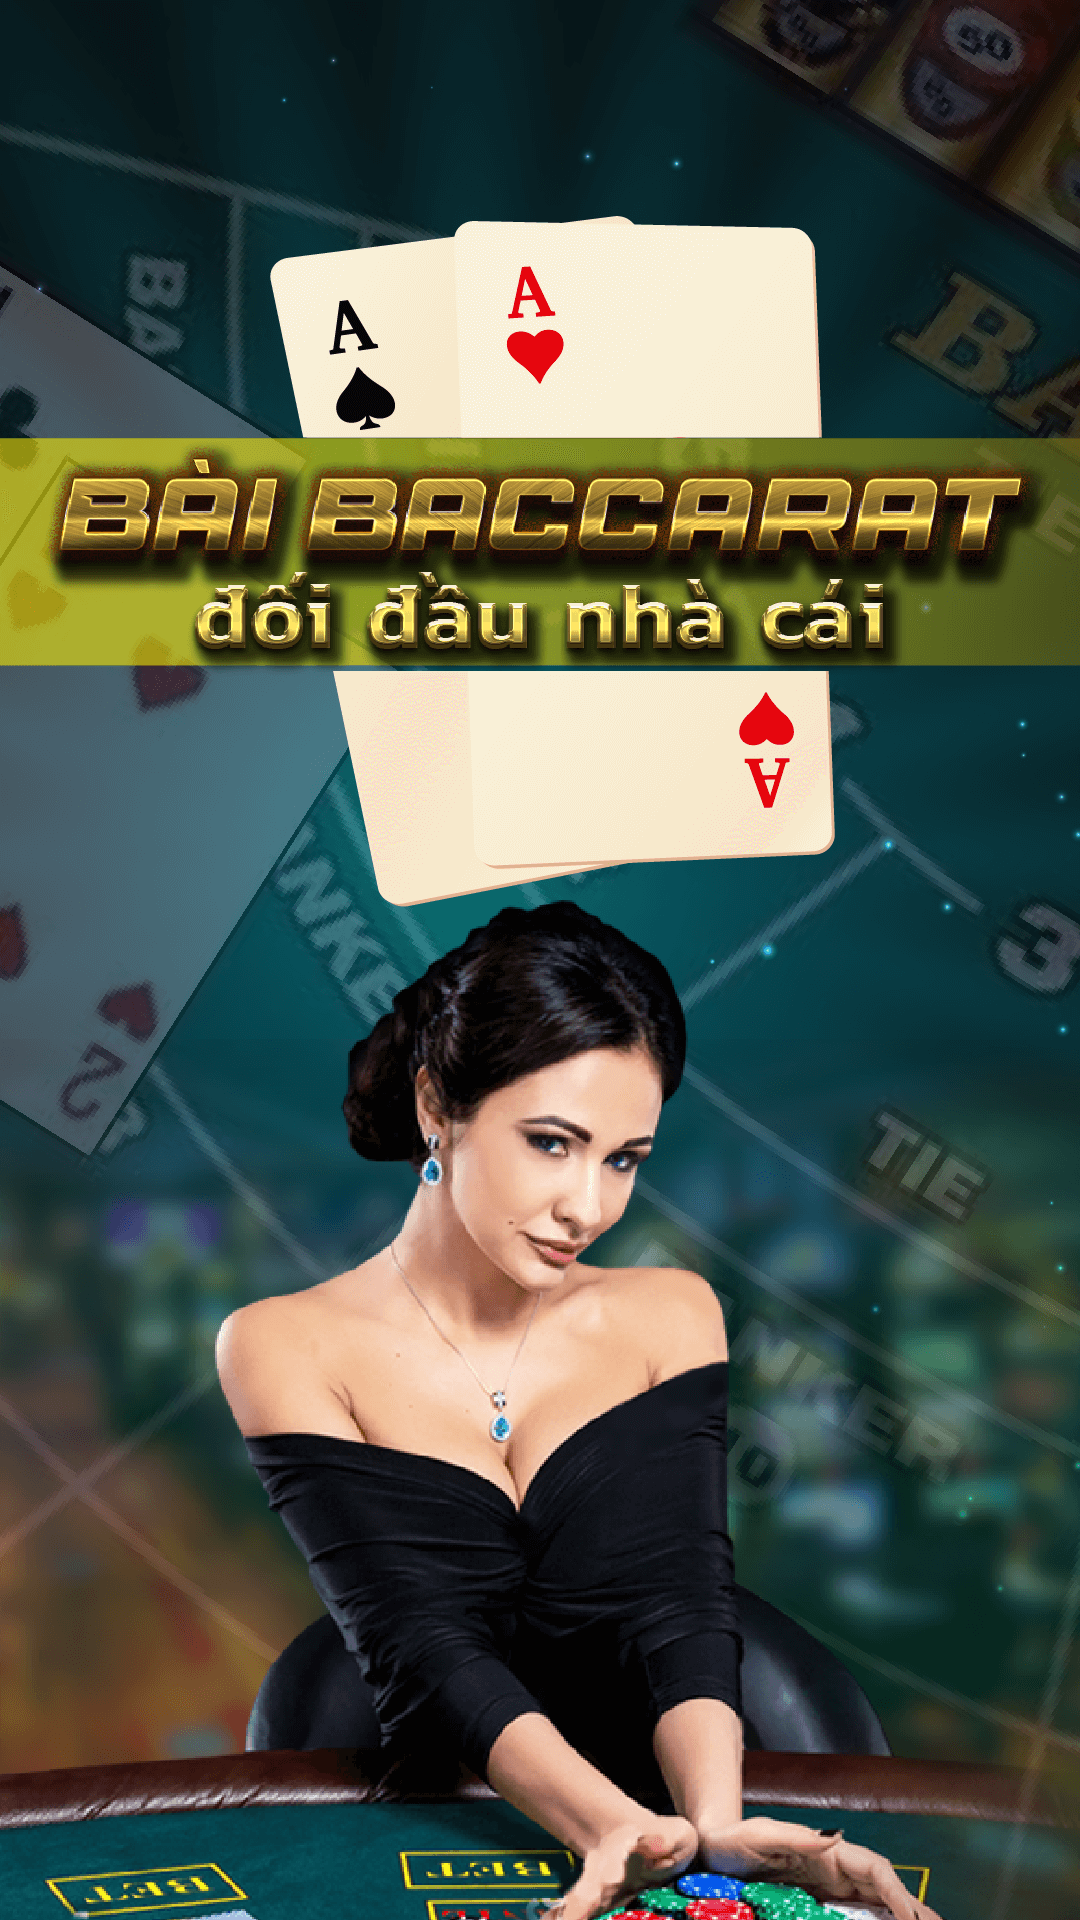

This screen was rendered from an Android layout file. Write that file and the resources it references.
<!-- AndroidManifest.xml: application theme Theme.Sekond -->
<!-- res/layout/activity_splash.xml -->
<?xml version="1.0" encoding="utf-8"?>
<androidx.constraintlayout.widget.ConstraintLayout xmlns:android="http://schemas.android.com/apk/res/android"
    xmlns:app="http://schemas.android.com/apk/res-auto"
    xmlns:tools="http://schemas.android.com/tools"
    android:layout_width="match_parent"
    android:background="@drawable/ic_splash"
    android:layout_height="match_parent"/>
<!-- resources referenced by this layout -->
<resources>
  <!-- drawable ic_splash: png bitmap (drawable, 503142 bytes) -->
  <style name="Theme.Sekond" parent="Theme.MaterialComponents.DayNight.NoActionBar">
          
          <item name="colorPrimary">@color/black</item>
          <item name="colorPrimaryVariant">@color/black</item>
          <item name="colorOnPrimary">@color/white</item>
          
          <item name="colorSecondary">@color/teal_200</item>
          <item name="colorSecondaryVariant">@color/teal_700</item>
          <item name="colorOnSecondary">@color/black</item>
          
          <item name="android:statusBarColor" tools:targetApi="l">?attr/colorPrimaryVariant</item>
          
      </style>
  <color name="black">#FF000000</color>
  <color name="white">#FFFFFFFF</color>
  <color name="teal_200">#FF03DAC5</color>
  <color name="teal_700">#FF018786</color>
</resources>
